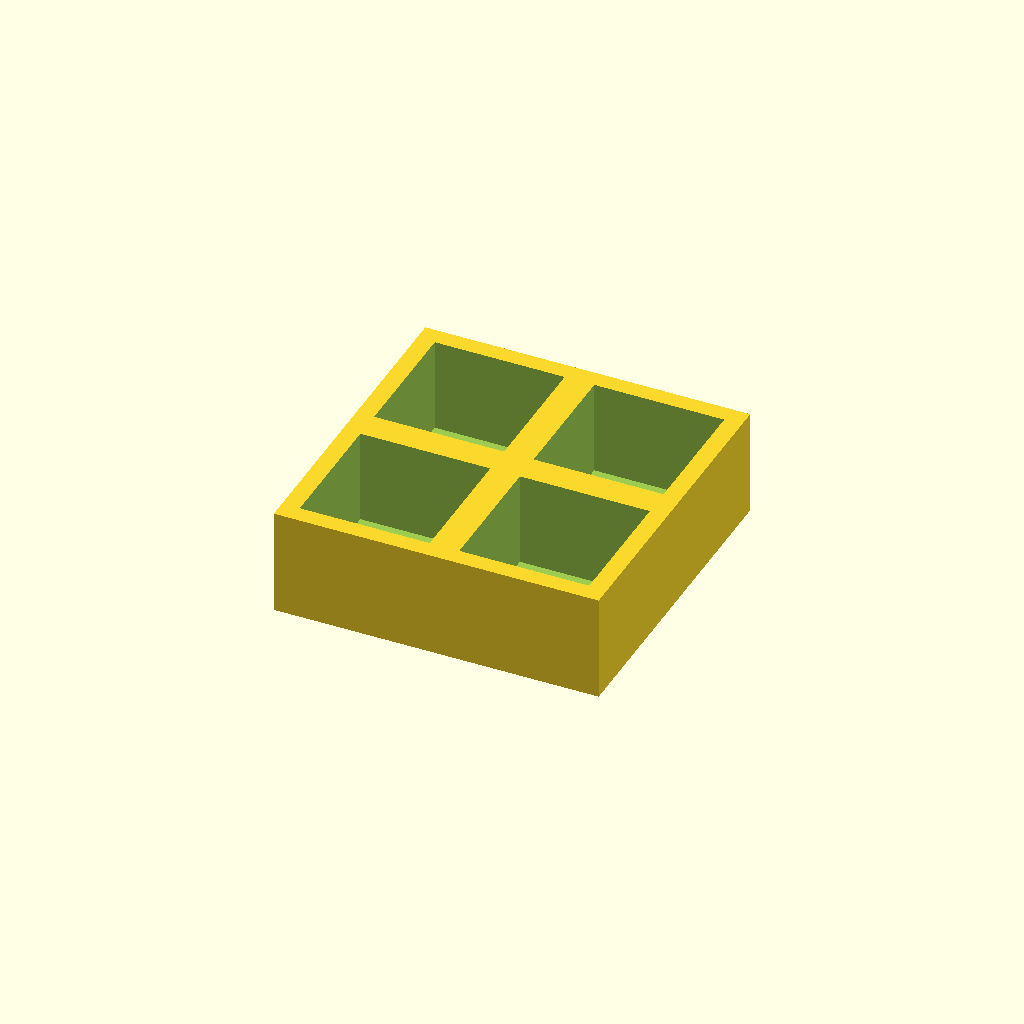
Cell 1: the model at its default parameters.
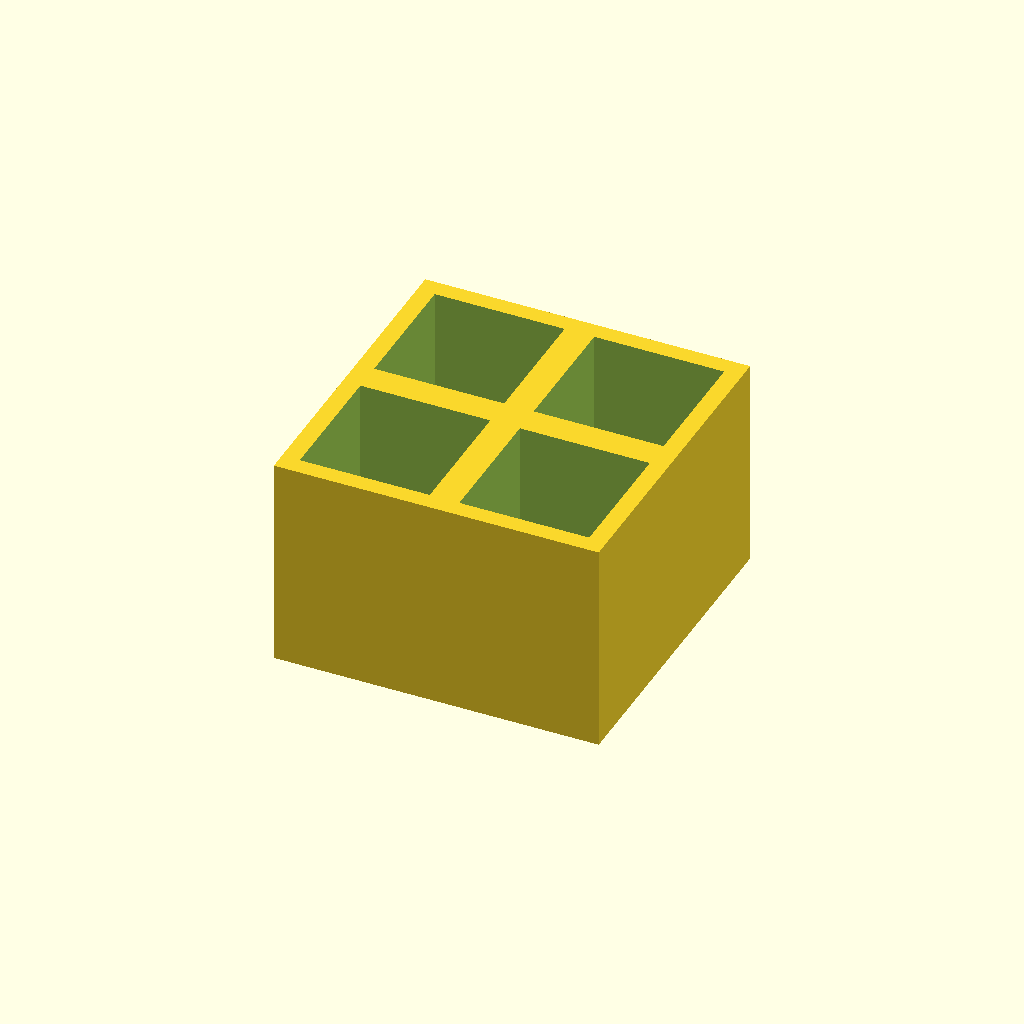
Cell 2 — thickness set to 36, the other parameters unchanged.
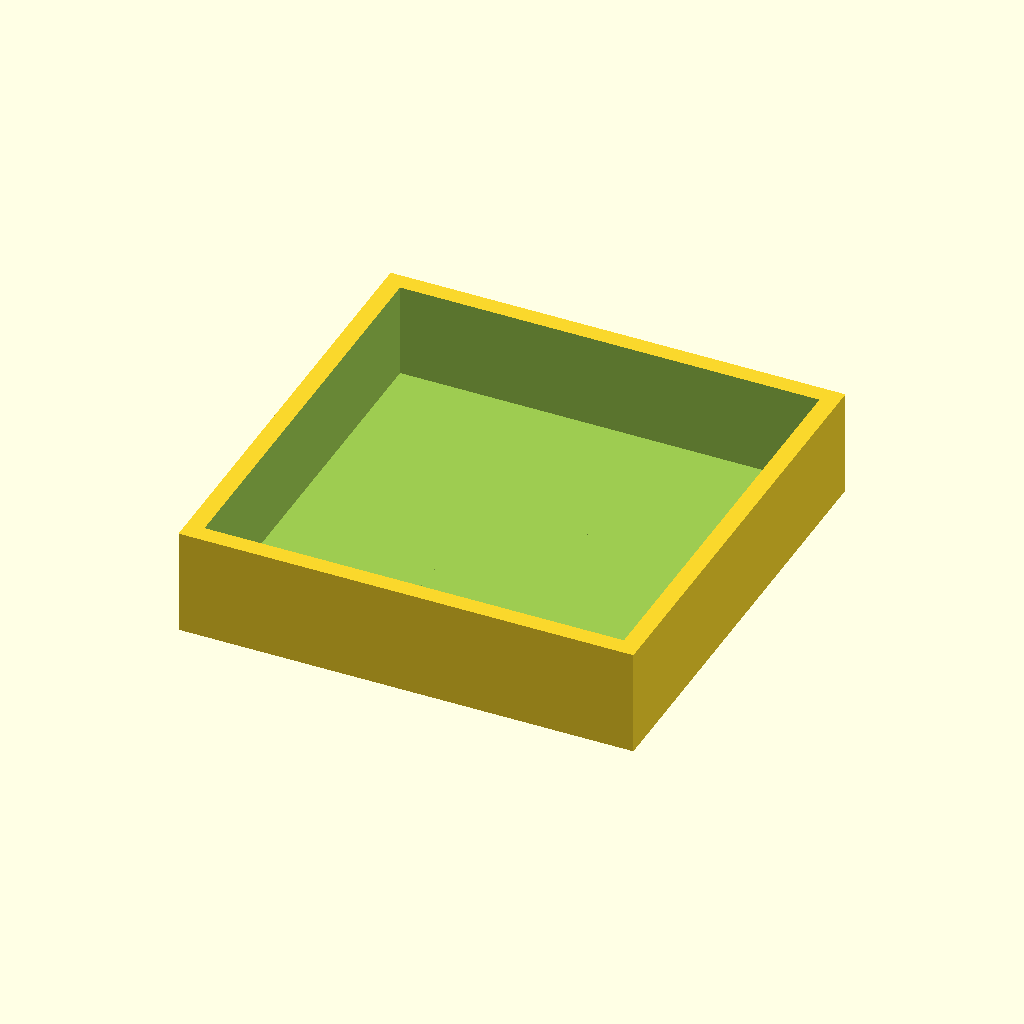
Cell 3: the same model with pocket = 44.
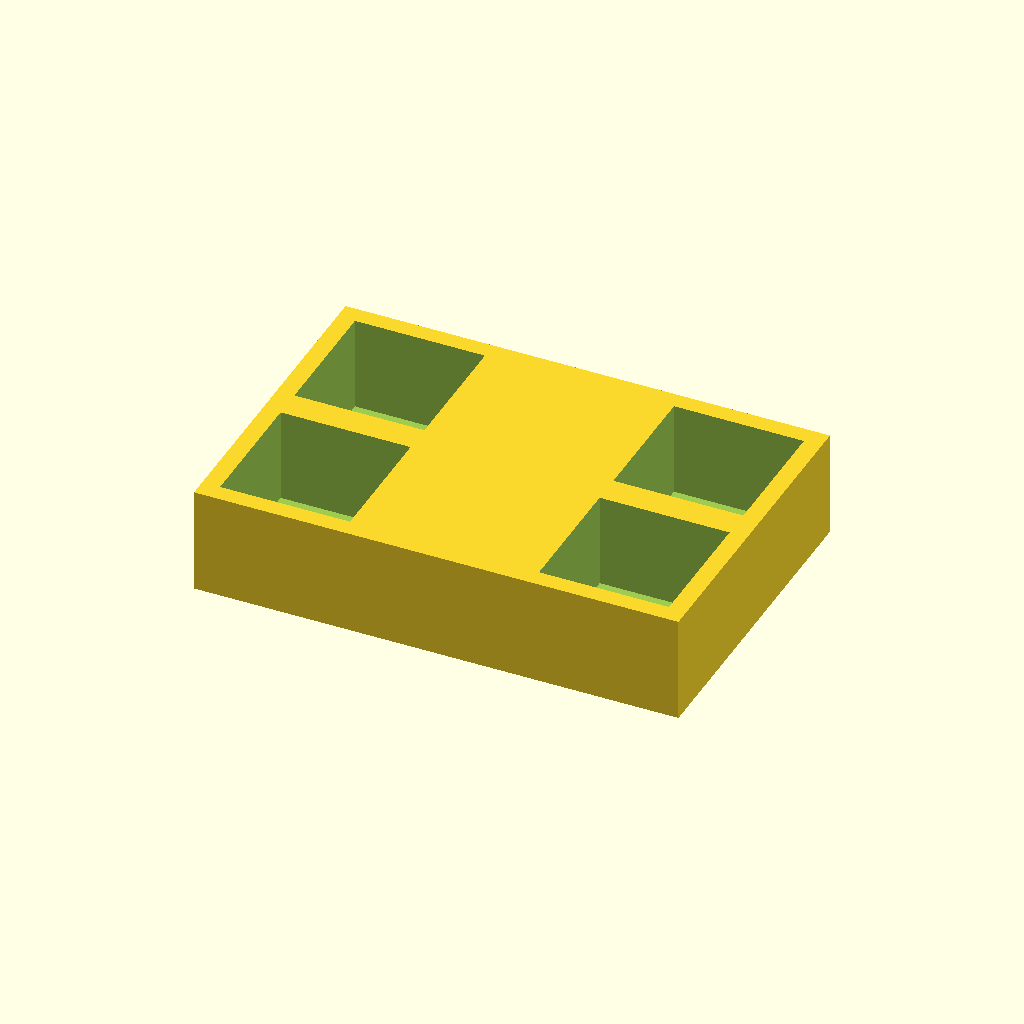
Cell 4: the same model with pitch_x = 54.
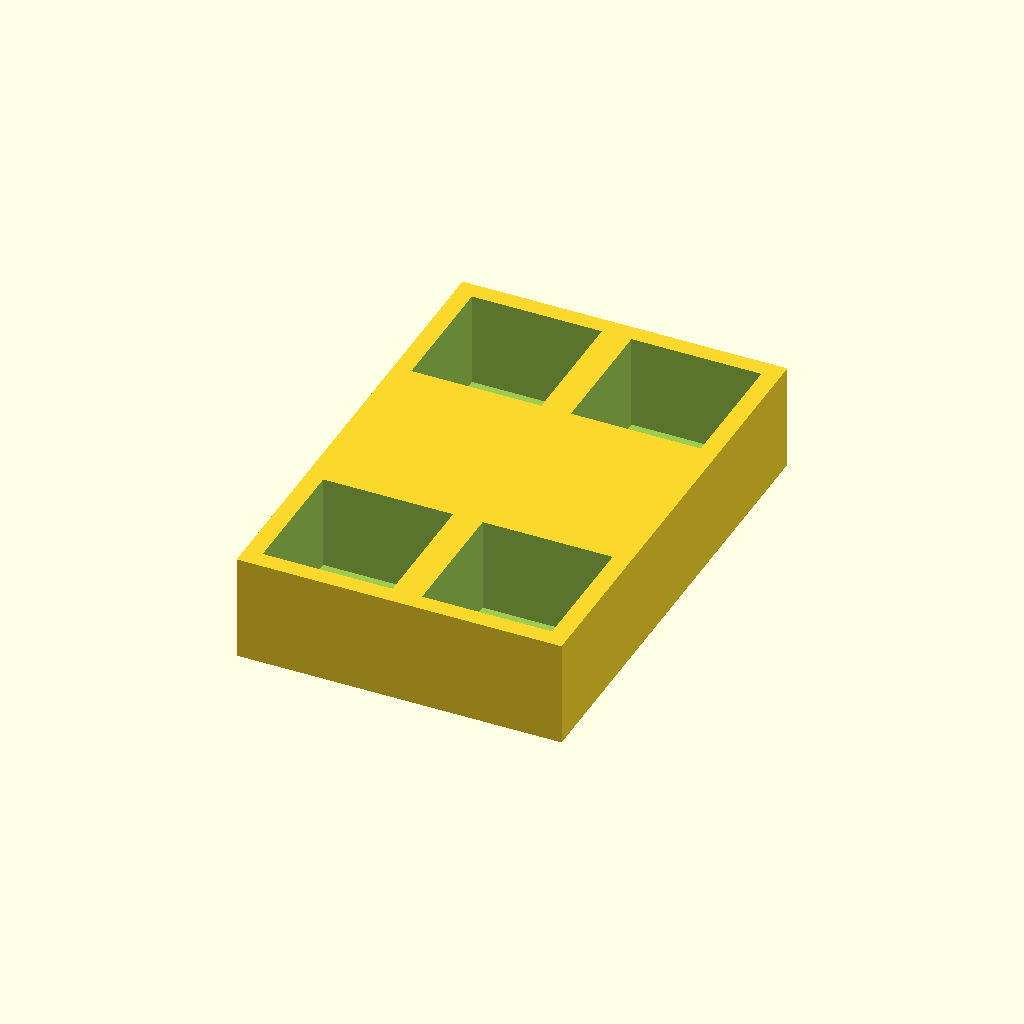
Cell 5: pitch_y = 54 (everything else at default).
One fixed orthographic camera (rotation 55°, 0°, 25°; colour scheme Cornfield) for every cell.
The OpenSCAD source (optional_data/data/place1/pocketplates/part_0124.scad):
$fn = 32;

// ----------------------------------------------------------------------
// Pocket plate 55 x 55 x 18
// 2 x 2 pockets 22 mm square, 16 mm deep
// ----------------------------------------------------------------------

// --- parameters (mm) ---
thickness = 18;  // plate thickness
floor_t = 2;     // material left under each pocket
pocket = 22;     // pocket side length
pitch_x = 27;    // pocket pitch along X
pitch_y = 27;    // pocket pitch along Y
cols = 2;        // pockets per row
rows = 2;        // rows of pockets

// --- derived feature positions (mm) ---
depth = thickness - floor_t;        // = 16   pocket depth, down to the floor
span_x = (cols - 1) * pitch_x;      // = 27   distance between outer pockets
span_y = (rows - 1) * pitch_y;      // = 27   distance between outer pocket rows
origin_x = -span_x / 2;             // = -13.5   X of the first pocket
origin_y = -span_y / 2;             // = -13.5   Y of the first pocket
plate = [span_x + pocket + 6, span_y + pocket + 6, thickness];  // = [55, 55, 18]   overall size: pockets plus 3 mm of wall on each side
feature_centers = [
  [origin_x + 0 * pitch_x, origin_y + 0 * pitch_y],
  [origin_x + 1 * pitch_x, origin_y + 0 * pitch_y],
  [origin_x + 0 * pitch_x, origin_y + 1 * pitch_y],
  [origin_x + 1 * pitch_x, origin_y + 1 * pitch_y]
];   // pocket centres, used verbatim by the cutter loop

// plate outline, then one pocket per centre in feature_centers
difference() {
  cube(plate, center = true);
  for (centre = feature_centers)
    translate([centre[0] - pocket / 2, centre[1] - pocket / 2, plate[2] / 2 - depth])
      cube([pocket, pocket, depth + 1]);  // centred on the declared pocket centre
}
Customizer parameters (derived from the source; name, type, default, range or options):
thickness: number, default 18
floor_t: number, default 2
pocket: number, default 22
pitch_x: number, default 27
pitch_y: number, default 27
cols: number, default 2
rows: number, default 2
